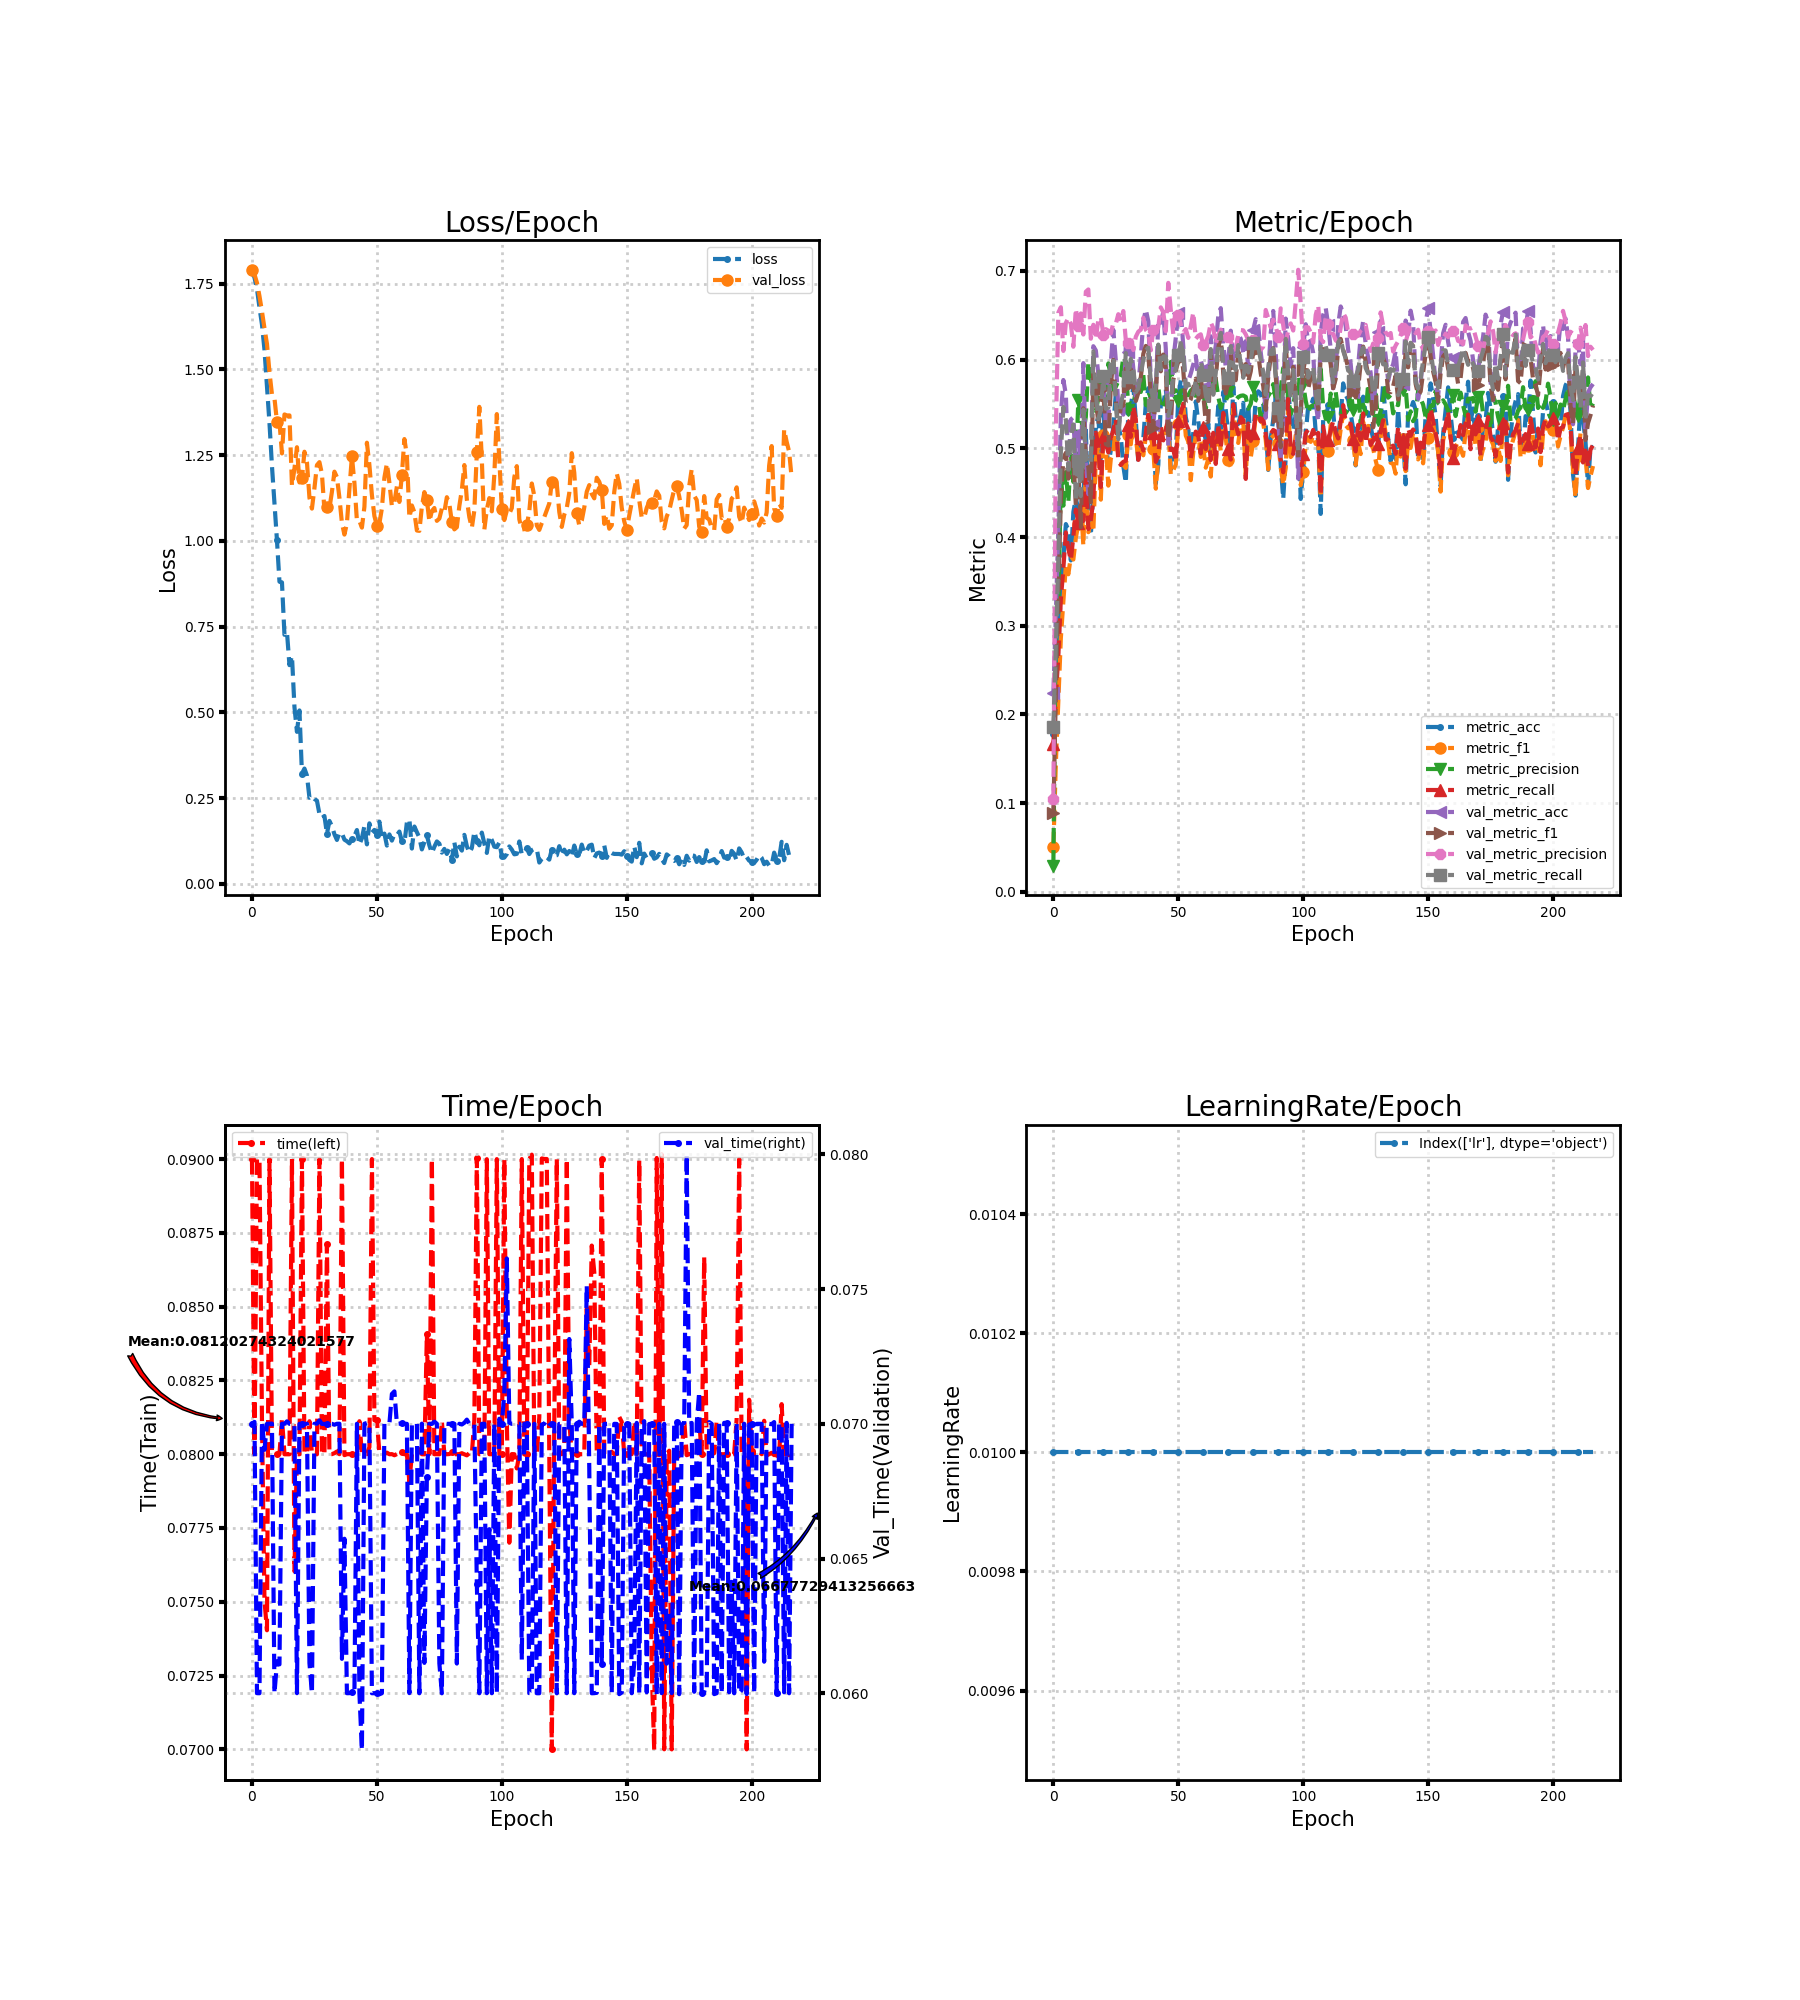

The data file committed next to this chart (first rows):
loss, metric_acc, metric_f1, metric_precision, metric_recall, time, lr, val_loss, val_metric_acc, val_metric_f1, val_metric_precision, val_metric_recall, val_time
1.791, 0.1783, 0.05043, 0.02971, 0.1667, 0.09, 0.01, 1.79, 0.224, 0.08928, 0.1048, 0.1863, 0.07
1.768, 0.2339, 0.1454, 0.3136, 0.2205, 0.08, 0.01, 1.778, 0.3136, 0.2242, 0.5215, 0.2778, 0.07007
1.735, 0.2755, 0.2152, 0.3155, 0.2665, 0.09, 0.01, 1.753, 0.4099, 0.3365, 0.6531, 0.3769, 0.06
1.681, 0.3422, 0.2864, 0.4687, 0.3301, 0.09, 0.01, 1.714, 0.5373, 0.4432, 0.6591, 0.4963, 0.06
1.631, 0.3759, 0.3277, 0.4354, 0.3645, 0.08111, 0.01, 1.669, 0.5771, 0.4875, 0.6098, 0.5466, 0.0701
1.557, 0.4147, 0.3682, 0.4732, 0.4053, 0.07504, 0.01, 1.62, 0.5609, 0.495, 0.6415, 0.5318, 0.06903
1.45, 0.408, 0.3581, 0.4392, 0.3865, 0.07403, 0.01, 1.574, 0.4754, 0.4659, 0.6472, 0.476, 0.07
1.344, 0.3737, 0.3783, 0.4927, 0.374, 0.09, 0.01, 1.492, 0.5326, 0.4768, 0.6402, 0.5115, 0.07
1.218, 0.4283, 0.3747, 0.4621, 0.4006, 0.08011, 0.01, 1.427, 0.5351, 0.4905, 0.6146, 0.527, 0.07001
1.108, 0.4436, 0.3992, 0.4785, 0.431, 0.07999, 0.01, 1.416, 0.4773, 0.4351, 0.6576, 0.4404, 0.06
1.002, 0.4309, 0.4147, 0.5547, 0.4158, 0.08, 0.01, 1.347, 0.5173, 0.4761, 0.6375, 0.4858, 0.06115
0.8812, 0.4484, 0.4389, 0.5358, 0.4361, 0.08, 0.01, 1.347, 0.4719, 0.4111, 0.6521, 0.4463, 0.06107
0.8793, 0.4391, 0.3903, 0.5171, 0.4181, 0.08121, 0.01, 1.255, 0.5961, 0.5453, 0.6283, 0.5437, 0.07
0.7264, 0.5224, 0.4759, 0.5355, 0.4789, 0.08, 0.01, 1.369, 0.4855, 0.4856, 0.6766, 0.4867, 0.07
0.7345, 0.4223, 0.4055, 0.5967, 0.409, 0.08, 0.01, 1.366, 0.4484, 0.4794, 0.6792, 0.4906, 0.07009
0.638, 0.402, 0.4155, 0.5777, 0.4194, 0.08, 0.01, 1.366, 0.4836, 0.4392, 0.6236, 0.4842, 0.07
0.6649, 0.4515, 0.4059, 0.5669, 0.4415, 0.09, 0.01, 1.161, 0.6152, 0.5853, 0.6393, 0.6093, 0.07
0.5157, 0.5272, 0.4885, 0.5421, 0.5178, 0.07603, 0.01, 1.211, 0.6104, 0.5593, 0.6231, 0.5623, 0.07
0.4434, 0.5351, 0.5021, 0.5565, 0.5035, 0.08, 0.01, 1.273, 0.5834, 0.5262, 0.6453, 0.533, 0.06
0.5058, 0.4884, 0.4422, 0.5776, 0.4565, 0.08, 0.01, 1.171, 0.5821, 0.5547, 0.6482, 0.5439, 0.07
0.3216, 0.5389, 0.5156, 0.568, 0.5123, 0.09, 0.01, 1.183, 0.578, 0.5669, 0.6283, 0.5815, 0.07
0.3363, 0.5084, 0.5016, 0.5537, 0.5059, 0.08009, 0.01, 1.26, 0.5259, 0.5048, 0.6344, 0.5445, 0.07
0.316, 0.4801, 0.458, 0.5957, 0.4954, 0.08, 0.01, 1.23, 0.5262, 0.5032, 0.6327, 0.5458, 0.07
0.2513, 0.4979, 0.4884, 0.5824, 0.512, 0.08112, 0.01, 1.126, 0.5971, 0.5711, 0.6295, 0.5971, 0.06112
0.2565, 0.5253, 0.4953, 0.5662, 0.5205, 0.08, 0.01, 1.094, 0.6336, 0.5998, 0.6415, 0.6021, 0.06
0.2478, 0.5618, 0.528, 0.5695, 0.5328, 0.08, 0.01, 1.154, 0.5993, 0.5545, 0.6406, 0.5518, 0.07
0.2426, 0.5253, 0.4906, 0.5757, 0.4855, 0.08, 0.01, 1.221, 0.5466, 0.5214, 0.6513, 0.5103, 0.07001
0.2039, 0.5135, 0.4855, 0.5819, 0.4812, 0.09, 0.01, 1.23, 0.5437, 0.5471, 0.6433, 0.5501, 0.07013
0.1922, 0.4801, 0.4814, 0.6029, 0.4848, 0.08001, 0.01, 1.195, 0.538, 0.5481, 0.6548, 0.5628, 0.06999
0.198, 0.4611, 0.4779, 0.598, 0.4861, 0.08, 0.01, 1.09, 0.6171, 0.5901, 0.6218, 0.6074, 0.07
0.1465, 0.5405, 0.5153, 0.5431, 0.526, 0.08711, 0.01, 1.099, 0.6082, 0.5705, 0.6189, 0.5803, 0.07
0.1837, 0.5456, 0.5045, 0.5509, 0.513, 0.08, 0.01, 1.096, 0.6187, 0.5892, 0.6247, 0.601, 0.07
0.1682, 0.5704, 0.5379, 0.5497, 0.5474, 0.08, 0.01, 1.143, 0.5901, 0.5699, 0.6109, 0.5897, 0.07
0.1448, 0.5326, 0.5118, 0.564, 0.5329, 0.08003, 0.01, 1.202, 0.5554, 0.5534, 0.6259, 0.5634, 0.06997
0.1282, 0.4836, 0.488, 0.5736, 0.487, 0.08009, 0.01, 1.186, 0.5697, 0.5627, 0.6315, 0.5675, 0.07
0.1495, 0.5087, 0.4994, 0.5636, 0.5068, 0.08, 0.01, 1.126, 0.6041, 0.5798, 0.6338, 0.584, 0.07
0.1478, 0.511, 0.4922, 0.5828, 0.4975, 0.09, 0.01, 1.052, 0.6432, 0.6066, 0.6473, 0.5998, 0.06128
0.129, 0.5504, 0.5135, 0.5489, 0.5168, 0.07997, 0.01, 1.019, 0.6565, 0.6155, 0.6335, 0.6108, 0.06573
0.1245, 0.5678, 0.5371, 0.5485, 0.5379, 0.08, 0.01, 1.052, 0.6435, 0.6093, 0.6302, 0.6135, 0.06
0.118, 0.5554, 0.512, 0.5355, 0.52, 0.08, 0.01, 1.152, 0.5777, 0.5556, 0.6105, 0.575, 0.06
0.1309, 0.5208, 0.4995, 0.5559, 0.5173, 0.08, 0.01, 1.246, 0.5262, 0.5234, 0.6336, 0.5493, 0.06005
0.1392, 0.4601, 0.4545, 0.5751, 0.4848, 0.08, 0.01, 1.17, 0.5615, 0.5606, 0.6281, 0.5707, 0.06
0.1572, 0.4814, 0.4887, 0.5698, 0.4917, 0.08, 0.01, 1.059, 0.6457, 0.6158, 0.637, 0.617, 0.07
0.1146, 0.55, 0.5207, 0.5451, 0.5238, 0.08112, 0.01, 1.058, 0.6416, 0.5869, 0.659, 0.5889, 0.06
0.1334, 0.55, 0.5094, 0.5493, 0.509, 0.08, 0.01, 1.039, 0.654, 0.6057, 0.6533, 0.6035, 0.05788
0.1688, 0.5666, 0.5233, 0.554, 0.52, 0.08, 0.01, 1.1, 0.6123, 0.59, 0.632, 0.6037, 0.07
0.1153, 0.5402, 0.526, 0.5683, 0.535, 0.08, 0.01, 1.287, 0.5021, 0.5102, 0.6866, 0.5366, 0.07003
0.1766, 0.4763, 0.4703, 0.5975, 0.4982, 0.08024, 0.01, 1.221, 0.5246, 0.5322, 0.656, 0.5489, 0.07
0.1493, 0.4852, 0.4754, 0.563, 0.4991, 0.09, 0.01, 1.134, 0.5993, 0.5776, 0.629, 0.5829, 0.06
0.1575, 0.4938, 0.4817, 0.5654, 0.4851, 0.08115, 0.01, 1.073, 0.6247, 0.587, 0.6577, 0.5893, 0.06
0.1424, 0.557, 0.5271, 0.5534, 0.5312, 0.08115, 0.01, 1.044, 0.652, 0.5995, 0.6507, 0.6053, 0.06
0.1816, 0.5767, 0.538, 0.5648, 0.5399, 0.08004, 0.01, 1.051, 0.6552, 0.6143, 0.6397, 0.6186, 0.05996
0.13, 0.5752, 0.5481, 0.5655, 0.5503, 0.08, 0.01, 1.095, 0.6152, 0.5876, 0.6305, 0.6055, 0.06
0.1467, 0.5351, 0.5145, 0.5662, 0.528, 0.08, 0.01, 1.185, 0.5675, 0.5505, 0.6345, 0.5695, 0.07
0.1118, 0.5224, 0.5075, 0.5599, 0.5214, 0.08005, 0.01, 1.226, 0.5758, 0.5502, 0.6245, 0.5728, 0.07
0.1444, 0.4865, 0.4641, 0.5651, 0.489, 0.08, 0.01, 1.17, 0.5844, 0.5553, 0.6378, 0.562, 0.07
0.1263, 0.5173, 0.4956, 0.5677, 0.5039, 0.08, 0.01, 1.101, 0.5945, 0.5679, 0.6533, 0.5607, 0.07111
0.1449, 0.5529, 0.5145, 0.5557, 0.5189, 0.07996, 0.01, 1.112, 0.6041, 0.5786, 0.6236, 0.5772, 0.0712
0.142, 0.5303, 0.5177, 0.5776, 0.5139, 0.08, 0.01, 1.159, 0.5777, 0.5535, 0.6269, 0.5609, 0.07
0.1527, 0.51, 0.4903, 0.5583, 0.4943, 0.08, 0.01, 1.114, 0.599, 0.5782, 0.6286, 0.5976, 0.07
... 157 more rows
